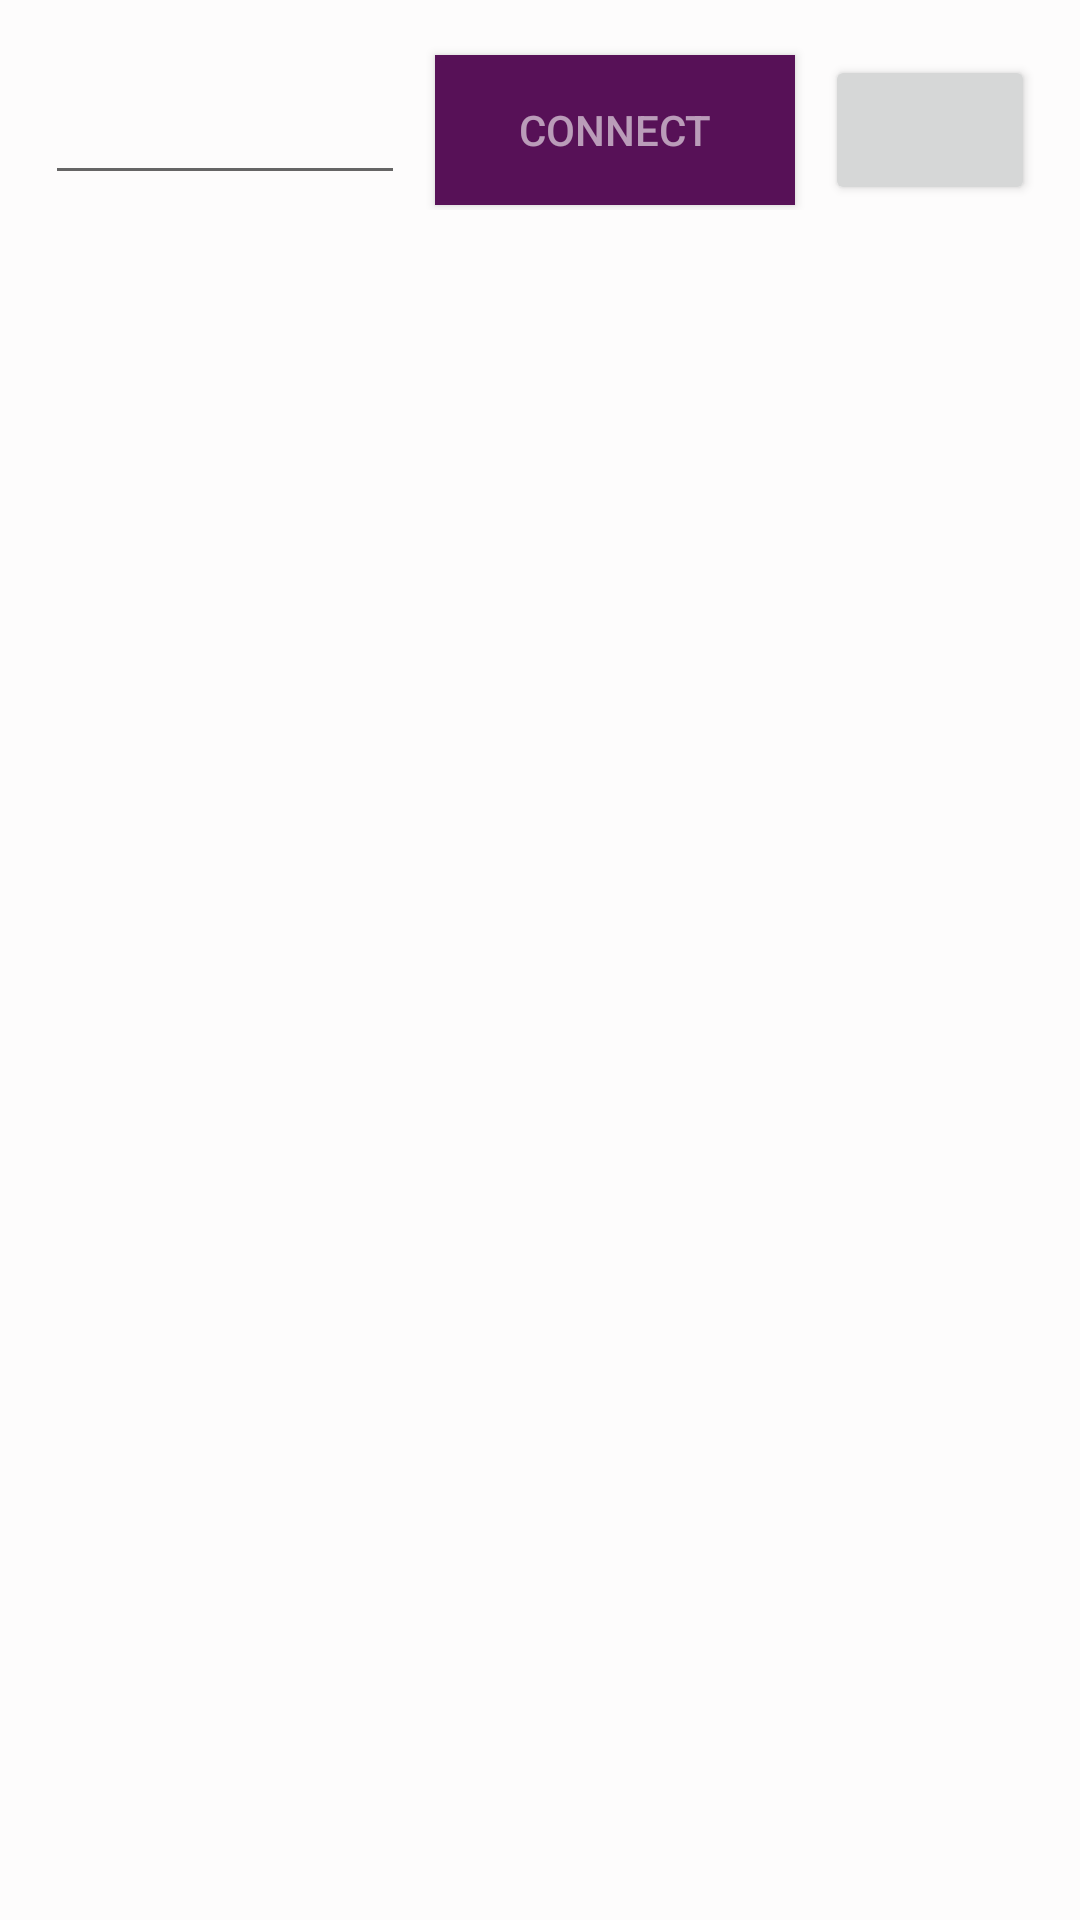

This screen was rendered from an Android layout file. Write that file and the resources it references.
<!-- AndroidManifest.xml: application theme AppTheme -->
<!-- res/layout/blutooth.xml -->
<?xml version="1.0" encoding="utf-8"?>
<LinearLayout
    xmlns:android="http://schemas.android.com/apk/res/android"
    android:orientation="vertical"
    android:background="@color/white"
    android:padding="10dp"
    android:layout_width="500dp"
    android:layout_height="350dp">
    <LinearLayout
        android:id="@+id/LinearLayout01"
        android:layout_width="fill_parent"
        android:layout_height="wrap_content">
        <CheckBox
            android:text="dev_check_disconnect"
            android:visibility="gone"
            android:id="@+id/check_disconnect"
            android:layout_width="fill_parent"
            android:layout_height="wrap_content"/>
    </LinearLayout>
    <LinearLayout
        android:id="@+id/LinearLayout02"
        android:layout_gravity="center"
        android:layout_width="match_parent"
        android:layout_height="wrap_content">
        
        <EditText
            android:id="@+id/EditTextAddressBT"
            android:layout_width="100dp"
            android:layout_height="50dp"
            android:layout_margin="5dp"
            android:layout_weight="1"
            android:inputType="text"/>
        <Button
            android:text="Connect"
            android:id="@+id/ButtonConnectBT"
            android:background="@color/purple_dark"
            android:layout_width="100dp"
            android:layout_margin="5dp"
            android:textColor="@color/white"
            android:layout_height="50dp"
            android:layout_weight="1"/>

        <Button
            android:id="@+id/ButtonSearchBT"
            android:layout_width="50dp"
            android:layout_height="50dp"
            android:layout_margin="5dp"
            android:layout_weight="1"

            android:textColor="@color/white" />
    </LinearLayout>
    
    
    
    

    
    <LinearLayout
        android:id="@+id/LinearLayout04"
        android:layout_width="match_parent"
        android:layout_height="wrap_content">
        <ListView

            android:layout_marginTop="10dp"
            android:id="@+id/BtAddrListView"
            android:layout_width="match_parent"
            android:layout_height="wrap_content"/>
    </LinearLayout>
</LinearLayout>
<!-- resources referenced by this layout -->
<resources>
  <color name="purple_dark">#F0500650</color>
  <color name="white">#97FFFEFE</color>
  <style name="AppTheme" parent="Theme.AppCompat.Light.DarkActionBar">
          
          <item name="colorPrimary">@color/colorPrimary</item>
          <item name="colorPrimaryDark">@color/purple_dark</item>
          <item name="colorAccent">@color/purple_dark</item>
      </style>
  <color name="colorPrimary">#FFFFFF</color>
</resources>
